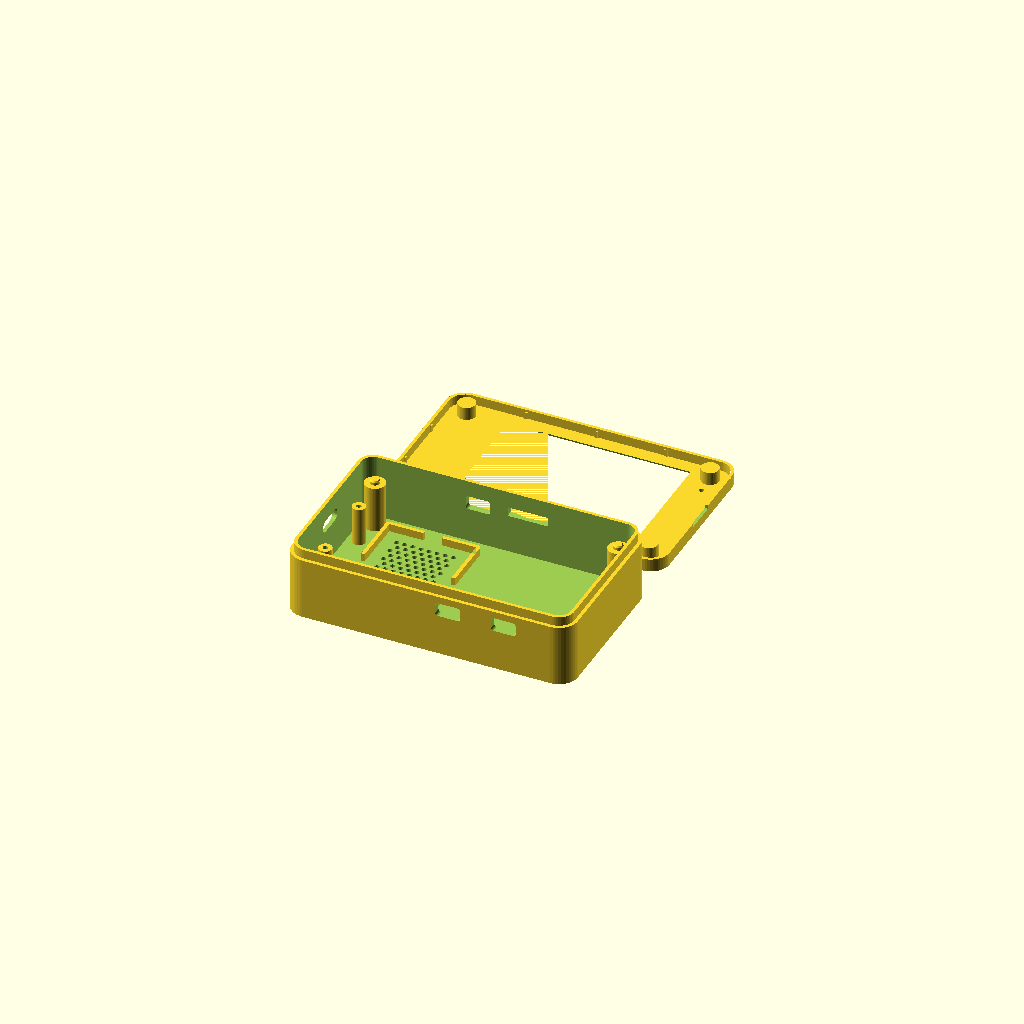
Cell 1: rendered with the file's own defaults.
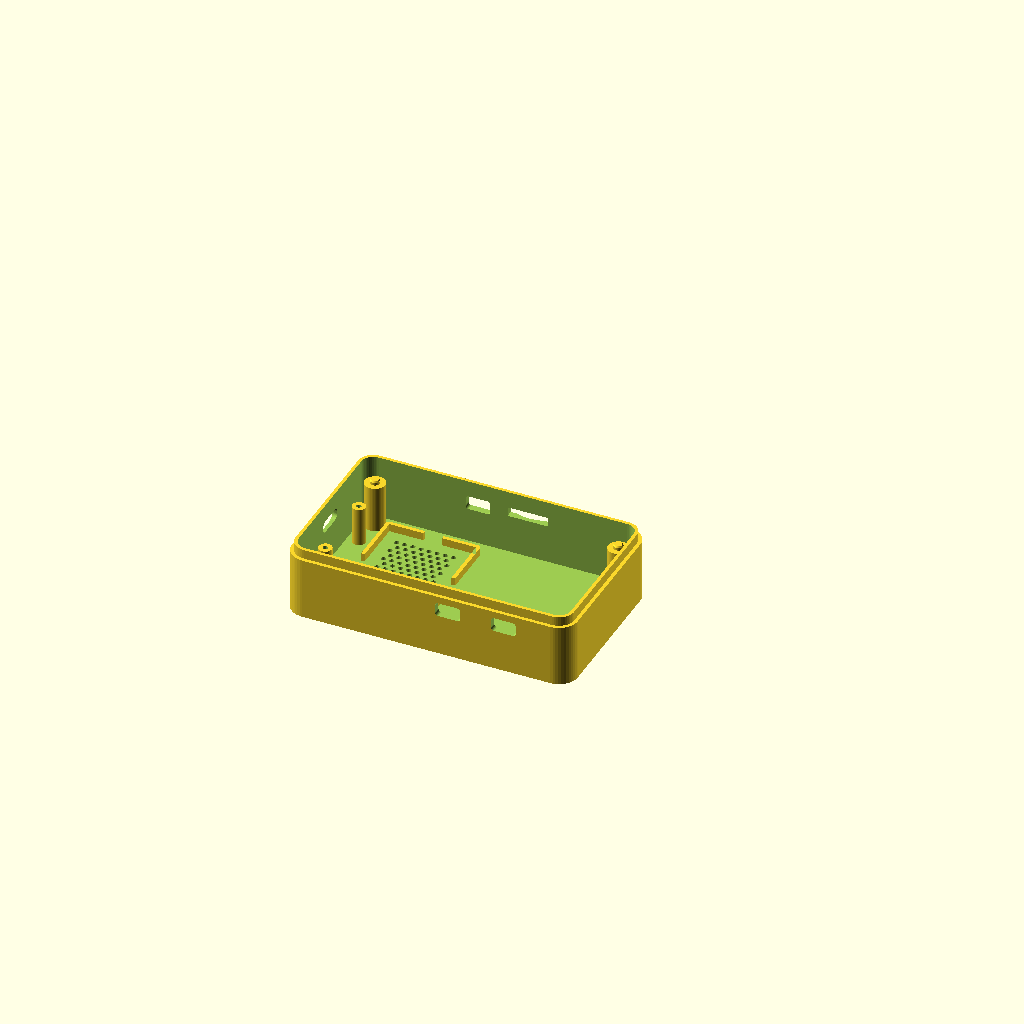
Cell 2: the same model with part = "back".
One fixed orthographic camera (rotation 55°, 0°, 25°; colour scheme Cornfield) for every cell.
The OpenSCAD source (enclosure/freenove-s3-28/squachwatch_freenove_s3_28_case.scad):
// SquachWatch case for the Freenove ESP32-S3 Display 2.8" (FNK0104A/B)
//
// Two printed parts, press-fit, no screws:
//   back  - tub; printed pins on its four posts drop into the board's 3.2 mm
//           holes. Prints floor-down
//   lid   - front frame; crush ribs inside its skirt grip the tub's top step,
//           and four bosses press the board's ends down onto the posts
//
// RESET and BOOT sit either side of the USB-C, facing the back of the board,
// ~10 mm above the floor. Each gets a paperclip hole in the floor with a guide
// tube that steers the clip onto the switch.
//
// Numbers are from the board's outline drawing (LCDWIKI ES3C28P spec, fig 5.1,
// in Freenove's repo under Datasheet/ES3C28P_ES2N28P_Specification_V1.0.pdf).
//
// Coordinates: looking at the screen, USB-C end on the left, the edge with the
// SPEAKER / I2C / IO connectors at the bottom. Origin = PCB bottom-left corner.
//
// The default part, "print", lays the tub and the lid side by side as two
// separate bodies, ready to slice. Or render one part:
//   openscad -D 'part="back"' -o squachwatch_freenove_s3_28_back.stl squachwatch_freenove_s3_28_case.scad

part = "print"; // [print, back, bezel, assembly]

/* [Measure these on your board] */
// Floor top -> PCB back. Speaker (10) + tallest part on the PCB back (4.7)
back_clear = 15;
// RESET/BOOT switch height off the PCB back, actuator included
btn_h = 2.0;

/* [Fit] */
fit = 0.3;          // side gap (the glass is as wide as the PCB)
end_fit = 0.6;      // end gap (USB-C pokes out ~0.3)
bezel_fit = 0.15;   // gap between lid skirt and tub step
rib_interf = 0.2;   // crush-rib bite into the tub step (raise if loose)
pin_d = 3.0;        // locating pins into the 3.2 mm holes
pin_h = 1.3;
wall = 2.2;
floor_t = 2.0;

/* [Bezel] */
bezel_t = 1.2;
skirt_h = 3;
skirt_t = 1.0;
window_margin = 0.25; // beyond the visible window, each side

/* [Openings] */
io_ports = true;    // I2C, IO and UART connectors
sd_slot = true;
mic_hole = true;
speaker = true;     // pocket + grille

/* [Lettering] */
logo = "SQUACHWATCH";   // engraved on the back; "" for none
logo_size = 4.6;
logo_len = 36;          // engraving length
logo_center = [61, 25]; // beside the speaker grille, over the battery space

/* [Speaker] */
spk_l = 39;   // measured: 1 mm over the listed 38 for a snug fit
spk_w = 27;
spk_d = 10;
spk_across = true;       // long side across the case, leaving more battery room
spk_center = [23, 25];   // clear of the RESET/BOOT guide tubes and the posts
// speaker footprint along the case's x (length) and y (width)
spk_x = spk_across ? spk_w : spk_l;
spk_y = spk_across ? spk_l : spk_w;

/* [Hidden] */
$fn = 48;
eps = 0.01;

// ---- board (outline drawing) ----
pcb_l = 86;  pcb_w = 50;  pcb_t = 1.6;  pcb_r = 3.5;
hole_d = 3.2;
holes = [[4, 4], [82, 4], [4, 46], [82, 46]];      // 78 x 42
// glass stack above the PCB: glue 0.5 + LCD 2.3 + glue 0.5 + touch 1.0
stack = 4.3;
glass_x0 = 8.58;  glass_l = 69.2;                   // 8.22 from the right end
va_x0 = pcb_l - 10.96 - 58.05;  va_l = 58.05;       // visible window
va_y0 = 3.2;  va_w = 43.6;

// edge features (from the drawing's back view, mirrored top-to-bottom)
usb_y = 25;
btns = [[3.26, 13.44], [3.26, 36.57]];             // RESET, BOOT
i2c_x = 49.9;   io_x = 67.75;                        // bottom edge (y = 0)
uart_x = 35.0;  sd_x = 50.97;                        // top edge (y = 50)
mic = [82, 10];

// ---- derived ----
cav_x0 = -end_fit;  cav_y0 = -fit;
cav_l = pcb_l + 2 * end_fit;  cav_w = pcb_w + 2 * fit;
cav_y1 = cav_y0 + cav_w;
out_x0 = cav_x0 - wall;  out_y0 = cav_y0 - wall;
out_l = cav_l + 2 * wall; out_w = cav_w + 2 * wall;
out_y1 = out_y0 + out_w;

z_pcb_bot = floor_t + back_clear;
z_pcb_top = z_pcb_bot + pcb_t;
z_glass = z_pcb_top + stack;
tub_h = z_glass;
step = skirt_t + bezel_fit;

z_usb = z_pcb_bot - 1.6;
z_io = z_pcb_bot - 1.6;
z_sd = z_pcb_bot - 1.0;

// paperclip guide: hole through the floor, tube up to just under the switch
clip_d = 1.6;                         // a standard paperclip is ~1 mm
tube_d = 4.2;
tube_top = z_pcb_bot - btn_h - 0.6;
funnel_d = 4.0;                       // countersink on the outside

echo(str("Case: ", out_l, " x ", out_w, " x ", z_glass + bezel_t, " mm"));

module rr2d(w, h, r) offset(r = r) offset(delta = -r) square([w, h]);
module outer2d(inset = 0)
    translate([out_x0 + inset, out_y0 + inset])
        rr2d(out_l - 2 * inset, out_w - 2 * inset, max(0.5, pcb_r + fit + wall - inset));
module cav2d() translate([cav_x0, cav_y0]) rr2d(cav_l, cav_w, pcb_r + fit);
module win2d(grow = 0) {
    m = window_margin + grow;
    translate([va_x0 - m, va_y0 - m]) square([va_l + 2 * m, va_w + 2 * m]);
}
module rbox(w, h, r) translate([-w / 2, -h / 2]) rr2d(w, h, min(r, h / 2 - 0.01));
// port through a wall: along x (left/right walls) or y (front/back walls)
module port_x(cy, cz, w, h, x0, x1, r = 1)
    translate([x0, cy, cz]) rotate([0, 90, 0]) rotate([0, 0, 90]) linear_extrude(x1 - x0) rbox(w, h, r);
module port_y(cx, cz, w, h, y0, y1, r = 1)
    translate([cx, y1, cz]) rotate([90, 0, 0]) linear_extrude(y1 - y0) rbox(w, h, r);

// ---------------- back ----------------
module back() {
    difference() {
        union() {
            difference() {
                union() {
                    linear_extrude(tub_h - skirt_h) outer2d();
                    linear_extrude(tub_h) outer2d(step);
                }
                translate([0, 0, floor_t]) linear_extrude(tub_h) cav2d();
            }
            for (h = holes) translate([h[0], h[1], floor_t - eps]) {
                cylinder(d = 6.5, h = z_pcb_bot - floor_t + eps);
                // pin into the board's hole, chamfered tip
                translate([0, 0, z_pcb_bot - floor_t]) {
                    cylinder(d = pin_d, h = pin_h - 0.4);
                    translate([0, 0, pin_h - 0.4]) cylinder(d1 = pin_d, d2 = pin_d - 0.6, h = 0.4);
                }
            }
            for (b = btns) translate([b[0], b[1], floor_t - eps])
                cylinder(d = tube_d, h = tube_top - floor_t + eps);
            if (speaker) speaker_frame();
        }

        for (b = btns) translate([b[0], b[1], 0]) {
            translate([0, 0, -1]) cylinder(d = clip_d, h = tube_top + 2, $fn = 20);
            translate([0, 0, -eps]) cylinder(d1 = funnel_d, d2 = clip_d, h = (funnel_d - clip_d) / 2);
        }
        // labels next to the paperclip holes
        for (i = [0, 1]) translate([btns[i][0] + 6.5, btns[i][1], -eps])
            linear_extrude(0.5) mirror([1, 0]) rotate(90)
                text(["RST", "BOOT"][i], size = 2.6, halign = "center", valign = "center",
                     font = "Liberation Sans:style=Bold");

        // USB-C on the left end, with a shallow recess for the overmold
        port_x(usb_y, z_usb, 9.6, 3.8, out_x0 - 1, 0, 1.6);
        port_x(usb_y, z_usb - 0.2, 12.8, 6.8, out_x0 - 1, out_x0 + 1.2, 2.5);

        if (io_ports) {
            for (x = [i2c_x, io_x]) port_y(x, z_io, 8.0, 4.5, out_y0 - 1, cav_y0 + 1);
            port_y(uart_x, z_io, 8.0, 4.5, cav_y1 - 1, out_y1 + 1);
        }

        if (sd_slot) {
            translate([sd_x - 6.5, cav_y1 - 1, z_sd - 1.5]) cube([13, wall + 2, 3]);
            translate([sd_x, out_y1 + 3.4, z_sd]) scale([1.8, 1, 0.8]) sphere(r = 4.6);
        }

        // name on the back, reading right way round with the case face-down
        if (logo != "")
            translate([logo_center[0], logo_center[1], -eps]) linear_extrude(0.6) mirror([1, 0])
                resize([logo_len, 0], auto = true)
                    text(logo, size = logo_size, halign = "center", valign = "center",
                         font = "Liberation Sans:style=Bold");

        if (speaker) grille();
    }
}

module speaker_frame() {
    c = 0.4; r = 1.2; h = 2.5;
    translate([spk_center[0], spk_center[1], floor_t - eps])
        linear_extrude(h) difference() {
            offset(r = r) square([spk_x + 2 * c, spk_y + 2 * c], center = true);
            square([spk_x + 2 * c, spk_y + 2 * c], center = true);
            square([6, spk_y + 10], center = true);
            square([spk_x + 10, 6], center = true);
        }
}

module grille() {
    p = 2.6; d = 1.6;
    gx = spk_x - 8; gy = spk_y - 7;
    for (i = [0 : floor(gx / p)], j = [0 : floor(gy / (p * 0.866))]) {
        x = -gx / 2 + i * p + (j % 2) * p / 2;
        y = -gy / 2 + j * p * 0.866;
        if (abs(x) <= gx / 2)
            translate([spk_center[0] + x, spk_center[1] + y, -1]) cylinder(d = d, h = floor_t + 2, $fn = 16);
    }
}

// ---------------- bezel ----------------
module bezel() {
    difference() {
        union() {
            translate([0, 0, z_glass]) linear_extrude(bezel_t) outer2d();
            translate([0, 0, z_glass - skirt_h]) linear_extrude(skirt_h + eps)
                difference() { outer2d(); outer2d(skirt_t); }
            // bosses clamp the PCB ends, outside the glass
            for (h = holes) translate([h[0], h[1], z_pcb_top + 0.1])
                cylinder(d = 5.6, h = z_glass - z_pcb_top);
            crush_ribs();
        }
        // pry notch on the plain right end, for getting the lid off
        translate([out_x0 + out_l - skirt_t - 1, out_y0 + out_w / 2 - 5, z_glass - skirt_h - 1])
            cube([skirt_t + 2, 10, 2.2]);
        hull() {
            translate([0, 0, z_glass - eps]) linear_extrude(eps) win2d(0);
            translate([0, 0, z_glass + bezel_t]) linear_extrude(eps * 2) win2d(bezel_t * 0.8);
        }
        if (mic_hole) translate([mic[0], mic[1], z_glass - 1]) cylinder(d = 1.6, h = bezel_t + 2);
    }
}

// vertical ribs inside the lid's skirt; they bite into the tub's step
module crush_ribs() {
    rh = bezel_fit + rib_interf;
    z0 = z_glass - skirt_h + 0.8;            // lead-in below the ribs
    ix0 = out_x0 + skirt_t;  ix1 = out_x0 + out_l - skirt_t;
    iy0 = out_y0 + skirt_t;  iy1 = out_y1 - skirt_t;
    for (f = [0.25, 0.5, 0.75]) {            // long sides
        x = ix0 + (ix1 - ix0) * f;
        translate([x - 0.5, iy0 - eps, z0]) cube([1, rh + eps, z_glass - z0 + eps]);
        translate([x - 0.5, iy1 - rh, z0]) cube([1, rh + eps, z_glass - z0 + eps]);
    }
    for (f = [1 / 3, 2 / 3]) {               // short ends
        y = iy0 + (iy1 - iy0) * f;
        translate([ix0 - eps, y - 0.5, z0]) cube([rh + eps, 1, z_glass - z0 + eps]);
        translate([ix1 - rh, y - 0.5, z0]) cube([rh + eps, 1, z_glass - z0 + eps]);
    }
}

// ---------------- mock board for the assembly view ----------------
module board() {
    color("#1a1a1a") translate([0, 0, z_pcb_bot]) linear_extrude(pcb_t) difference() {
        rr2d(pcb_l, pcb_w, pcb_r);
        for (h = holes) translate(h) circle(d = hole_d);
    }
    color("#222") translate([glass_x0, 0, z_pcb_top]) cube([glass_l, pcb_w, stack]);
    color("#3a6ea5") translate([0, 0, z_glass]) linear_extrude(0.05) win2d(-window_margin);
    color("silver") port_x(usb_y, z_usb, 8.9, 3.2, -0.3, 7);
    if (speaker) color("#666") translate([spk_center[0] - spk_x / 2, spk_center[1] - spk_y / 2, floor_t])
        cube([spk_x, spk_y, spk_d]);
}

module bezel_print() translate([0, 0, z_glass + bezel_t]) rotate([180, 0, 0]) bezel();

if (part == "back") back();
else if (part == "bezel") bezel_print();
else if (part == "print") {        // tub + lid as two separate pieces
    back();
    translate([0, 2 * out_y1 + 8, 0]) bezel_print();
}
else {
    color("#e8e2d0") back();
    board();
    color("#c9b98f") translate([0, 0, 10]) bezel();
}
Parameter table extracted from the source (name, type, default, range or options):
part: string, default "print", options "print", "back", "bezel", "assembly"
back_clear: number, default 15
btn_h: number, default 2
fit: number, default 0.3
end_fit: number, default 0.6
bezel_fit: number, default 0.15
rib_interf: number, default 0.2
pin_d: number, default 3
pin_h: number, default 1.3
wall: number, default 2.2
floor_t: number, default 2
bezel_t: number, default 1.2
skirt_h: number, default 3
skirt_t: number, default 1
window_margin: number, default 0.25
io_ports: bool, default true
sd_slot: bool, default true
mic_hole: bool, default true
speaker: bool, default true
logo: string, default "SQUACHWATCH"
logo_size: number, default 4.6
logo_len: number, default 36
logo_center: vector, default [61, 25]
spk_l: number, default 39
spk_w: number, default 27
spk_d: number, default 10
spk_across: bool, default true
spk_center: vector, default [23, 25]
